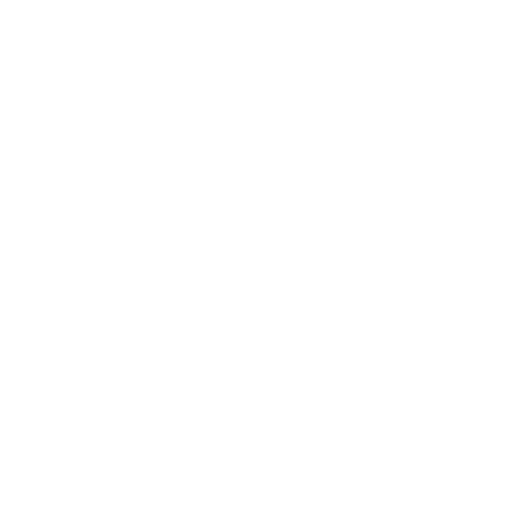
t = 0.00 s
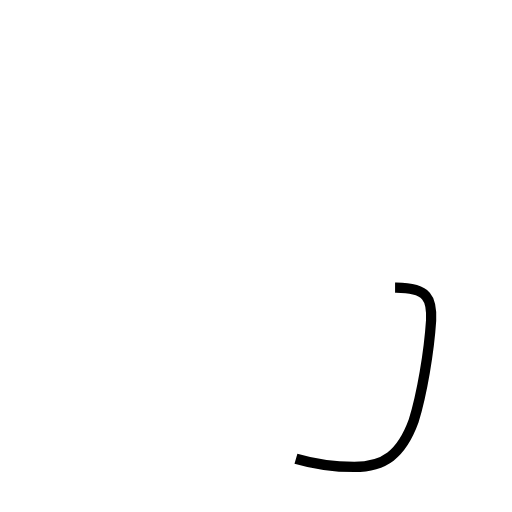
t = 0.88 s
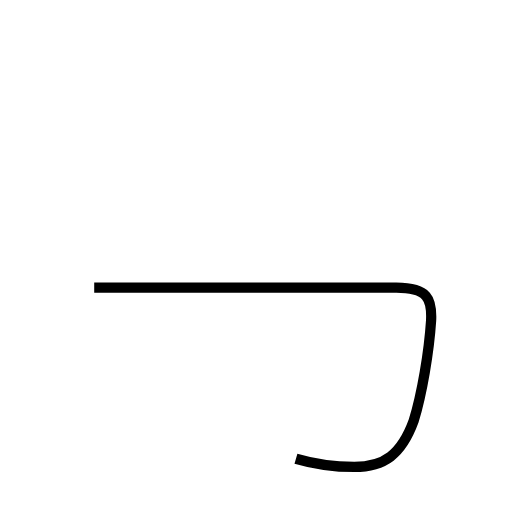
t = 1.76 s
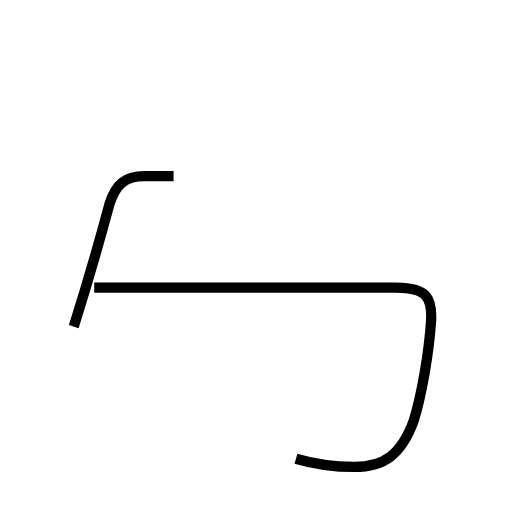
t = 2.37 s
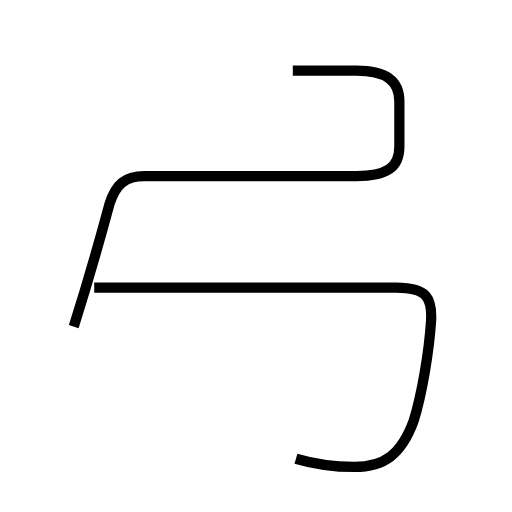
t = 3.57 s
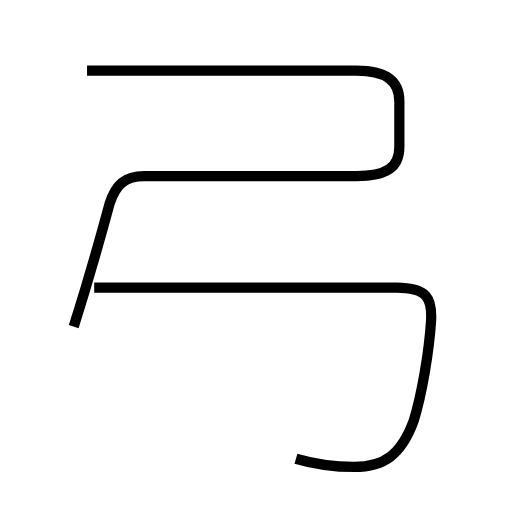
t = 4.18 s

The animated SVG that drew these frames (rendered in a browser with its animation timeline set to each time). Animation: 2 SMIL elements (animate=2); one cycle of 4.18 s.

<?xml version='1.0' encoding='utf-8'?>
<svg viewBox="0.0 -6.0 50.0 50.0" version="1.1" xmlns="http://www.w3.org/2000/svg"><rect x="-1000" y="-1000" width="2000" height="2000" stroke="white" fill="white" /><g style="fill:none;stroke:#000000;stroke-width:1"><path d="M 28.9 0.8 C 30.6 1.3 32.5 1.6 34.6 1.6 C 37.5 1.6 39.2 0.4 40.4 -2.9 C 41.2 -5.5 41.9 -9.6 42.1 -12.7 C 42.2 -14.8 41.8 -15.9 38.7 -15.9 L 9.2 -15.9 " transform="translate(0.0 38.0)" stroke-dasharray="58.80110658124818" stroke-dashoffset="58.80110658124818"><animate attributeName="stroke-dashoffset" from="58.80110658124818" to="0" dur="1.7640331974374452s" begin="0s" fill="freeze" /></path><path d="M 7.2 -12.1 C 8.4 -15.9 9.7 -20.4 10.7 -24.1 C 11.3 -26.0 12.2 -26.8 14.1 -26.8 L 34.8 -26.8 C 37.7 -26.8 39.0 -27.6 39.0 -29.7 L 39.0 -34.1 C 39.0 -36.1 37.7 -37.1 34.8 -37.1 L 8.5 -37.1" transform="translate(0.0 38.0)" stroke-dasharray="80.4159058859453" stroke-dashoffset="80.4159058859453"><animate attributeName="stroke-dashoffset" from="80.4159058859453" to="0" dur="2.412477176578359s" begin="1.7640331974374452s" fill="freeze" /></path></g></svg>
